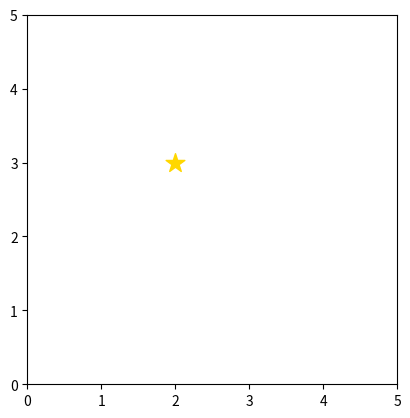

Write Python code to recreate this figure.
#Use this logic to create the stars and planet 

import matplotlib.pyplot as plt

class Star:
    def __init__(self, x, y):
        self.x = x
        self.y = y

    def draw(self):
        # Plotting the star at the specified coordinates
        plt.scatter(self.x, self.y, marker='*', color='gold', s=200)

# Example usage:
if __name__ == "__main__":
    # Create an instance of the Star class with coordinates (2, 3)
    star_instance = Star(2, 3)

    # Draw the star
    star_instance.draw()

    # Set plot limits and show the plot
    plt.xlim(0, 5)
    plt.ylim(0, 5)
    plt.gca().set_aspect('equal', adjustable='box')
    plt.show()
